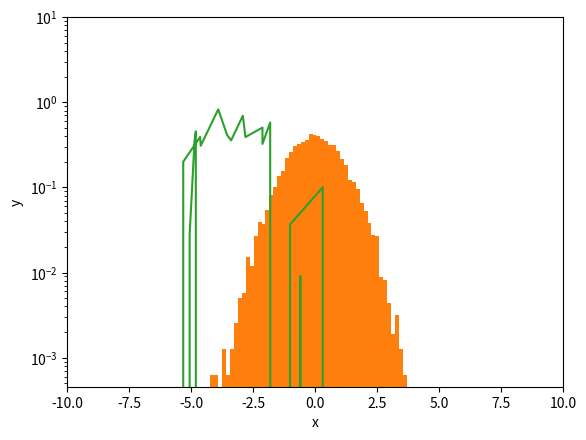

This chart was generated by the following Python code:
import numpy as np
import matplotlib.pyplot as plt


#apartat 1


U1 = np.random.uniform(size=10000)
U2 = np.random.uniform(size=10000)

R = np.sqrt(-2 * np.log(U1))
Theta = 2 * np.pi * U2

A = R * np.cos(Theta)
B = R * np.sin(Theta)


plt.hist(A, bins=50, density=True)
plt.xlabel("x")
plt.ylabel("P(x)")
plt.show()
plt.hist(A, bins=50, density=True, log=True)
plt.xlabel("x")
plt.ylabel("ln(P(x)")
plt.show()

mean=np.mean(A)
var=np.var(A)
print(mean)
print(var)


#apartat 2

gamma=1
dt=0.1
T_t=10
N_p=int(T_t/dt)

x=np.zeros(100)
y=np.zeros(100)

for i in range(0,N_p-1,1):
    
    x[i+1]=np.sqrt(2*gamma*dt)*A[i]+x[i]
    y[i+1]=np.sqrt(2*gamma*dt)*B[i]+y[i]
    
plt.xlim([-10, 10])
plt.ylim([-10, 10])
plt.xlabel("x")
plt.ylabel("y")
plt.plot(x,y)
       
         
    

    
    


    